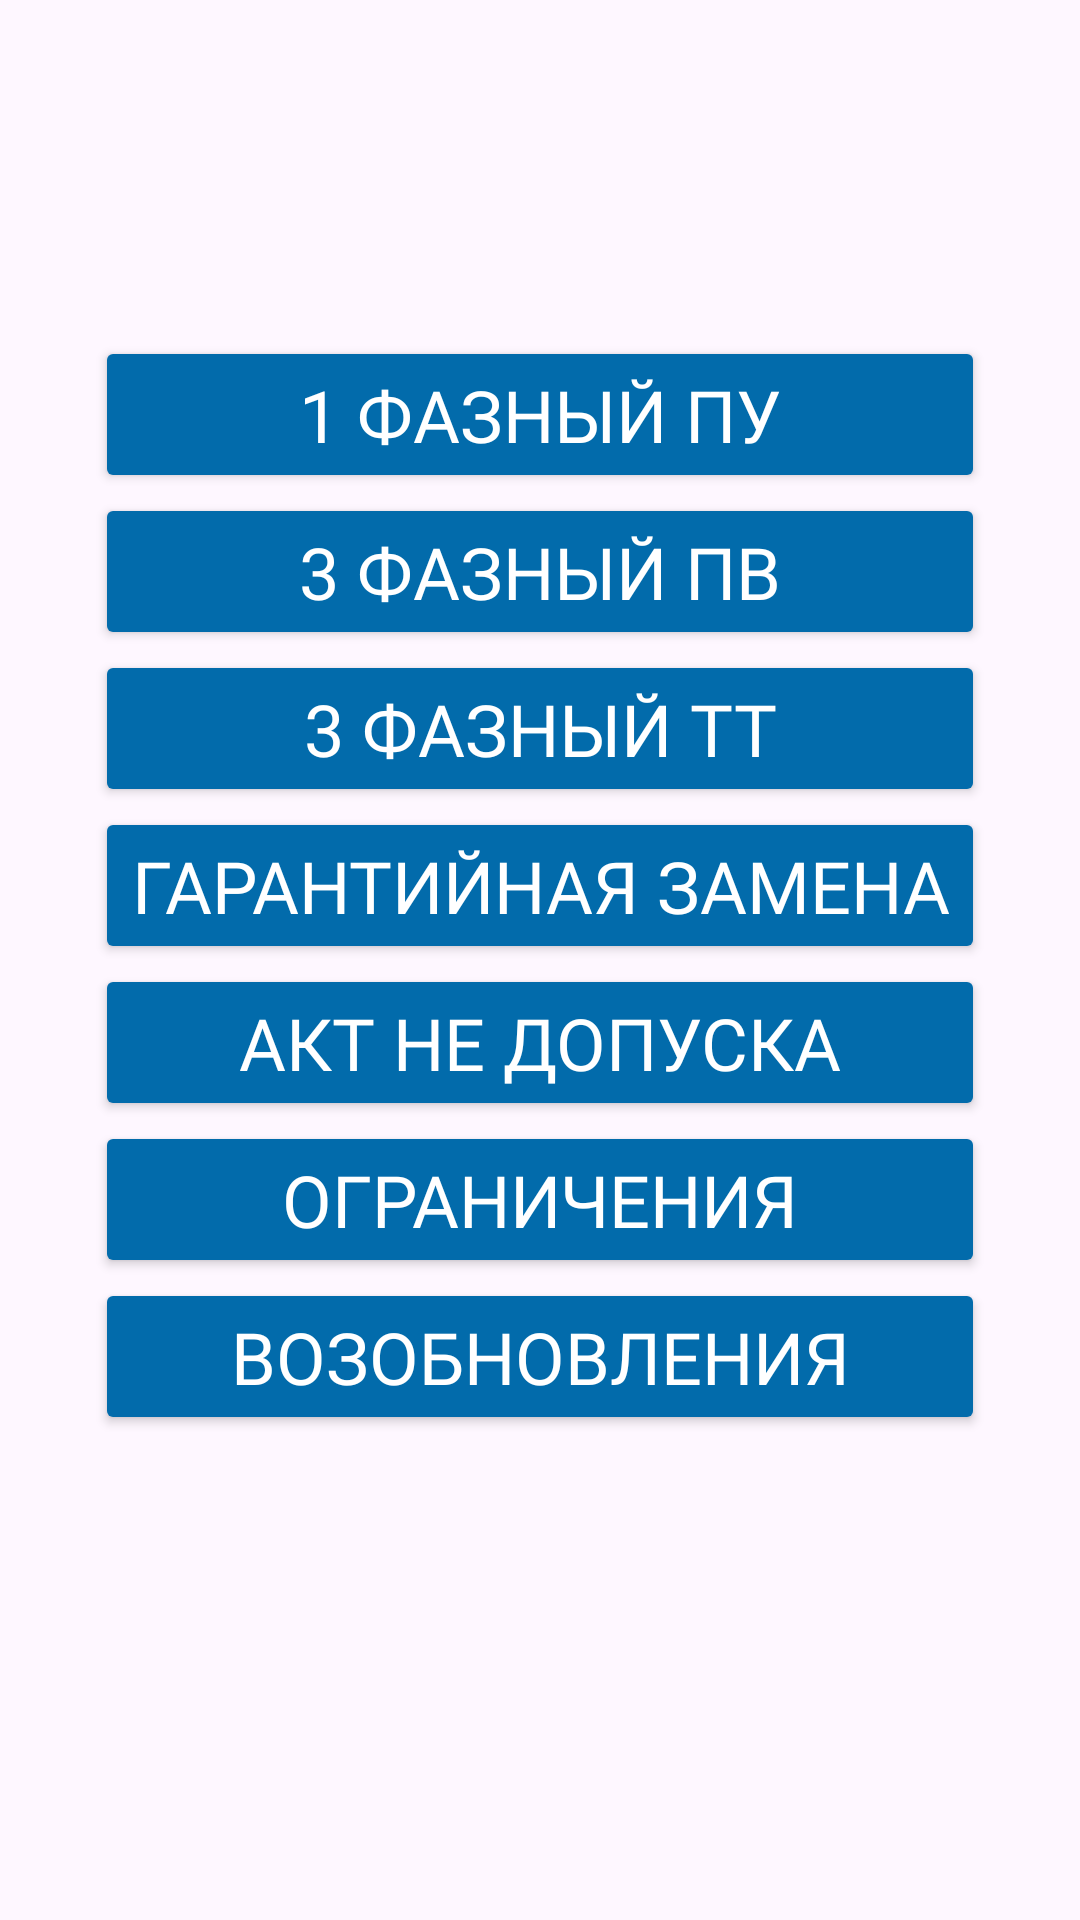

Here is an Android app screen rendered from its layout file. Give the layout XML and the strings, colors and styles it references.
<!-- AndroidManifest.xml: application theme Theme.DigitalAct -->
<!-- res/layout/fragment_choice_act.xml -->
<?xml version="1.0" encoding="utf-8"?>
<FrameLayout xmlns:android="http://schemas.android.com/apk/res/android"
    xmlns:tools="http://schemas.android.com/tools"
    android:layout_width="match_parent"
    android:layout_height="match_parent"
    xmlns:app="http://schemas.android.com/apk/res-auto"
    tools:context=".Presentation.UI.Fragment.ChoiceActFragment">

    <androidx.constraintlayout.widget.ConstraintLayout
        android:id="@+id/main"
        android:layout_width="match_parent"
        android:layout_height="match_parent"
        android:padding="20dp"
        tools:context=".Presentation.Activity.ChoiceActActivity">

        <LinearLayout
            android:layout_marginBottom="50dp"
            android:layout_width="wrap_content"
            android:layout_height="wrap_content"
            android:orientation="vertical"
            android:gravity="center"
            app:layout_constraintBottom_toBottomOf="parent"
            app:layout_constraintEnd_toEndOf="parent"
            app:layout_constraintStart_toStartOf="parent"
            app:layout_constraintTop_toTopOf="parent">

            <Button
                android:id="@+id/singlePhasePUButton"
                style="@style/buttonMain"
                android:layout_width="match_parent"
                android:text="1 Фазный ПУ" />

            <Button
                style="@style/buttonMain"
                android:layout_width="match_parent"
                android:text="3 Фазный ПВ" />

            <Button
                style="@style/buttonMain"
                android:layout_width="match_parent"
                android:text="3 Фазный ТТ" />

            <Button
                style="@style/buttonMain"
                android:layout_width="match_parent"
                android:text="Гарантийная замена" />

            <Button
                style="@style/buttonMain"
                android:layout_width="match_parent"
                android:text="Акт не допуска" />

            <Button
                style="@style/buttonMain"
                android:layout_width="match_parent"
                android:text="Ограничения" />

            <Button
                style="@style/buttonMain"
                android:layout_width="match_parent"
                android:text="Возобновления" />

        </LinearLayout>

    </androidx.constraintlayout.widget.ConstraintLayout>

</FrameLayout>
<!-- resources referenced by this layout -->
<resources>
  <style name="buttonMain">
          <item name="android:layout_width">wrap_content</item>
          <item name="android:layout_height">wrap_content</item>
          <item name="android:backgroundTint">@color/baseDark</item>
          <item name="android:textSize">24sp</item>
          <item name="android:fontFamily">@font/inter_bold</item>
          <item name="android:textColor">@color/white</item>
      </style>
  <style name="Theme.DigitalAct" parent="Base.Theme.DigitalAct" />
  <color name="baseDark">#026BAB</color>
  <color name="white">#FFFFFFFF</color>
  <style name="Base.Theme.DigitalAct" parent="Theme.Material3.DayNight.NoActionBar">
          <item name="colorPrimaryDark">@color/baseDark</item>
          <item name="colorAccent">@color/baseDark</item>
          <item name="android:textColor">@color/blackGray</item>
          
          
      </style>
  <color name="blackGray">#4A4650</color>
</resources>
